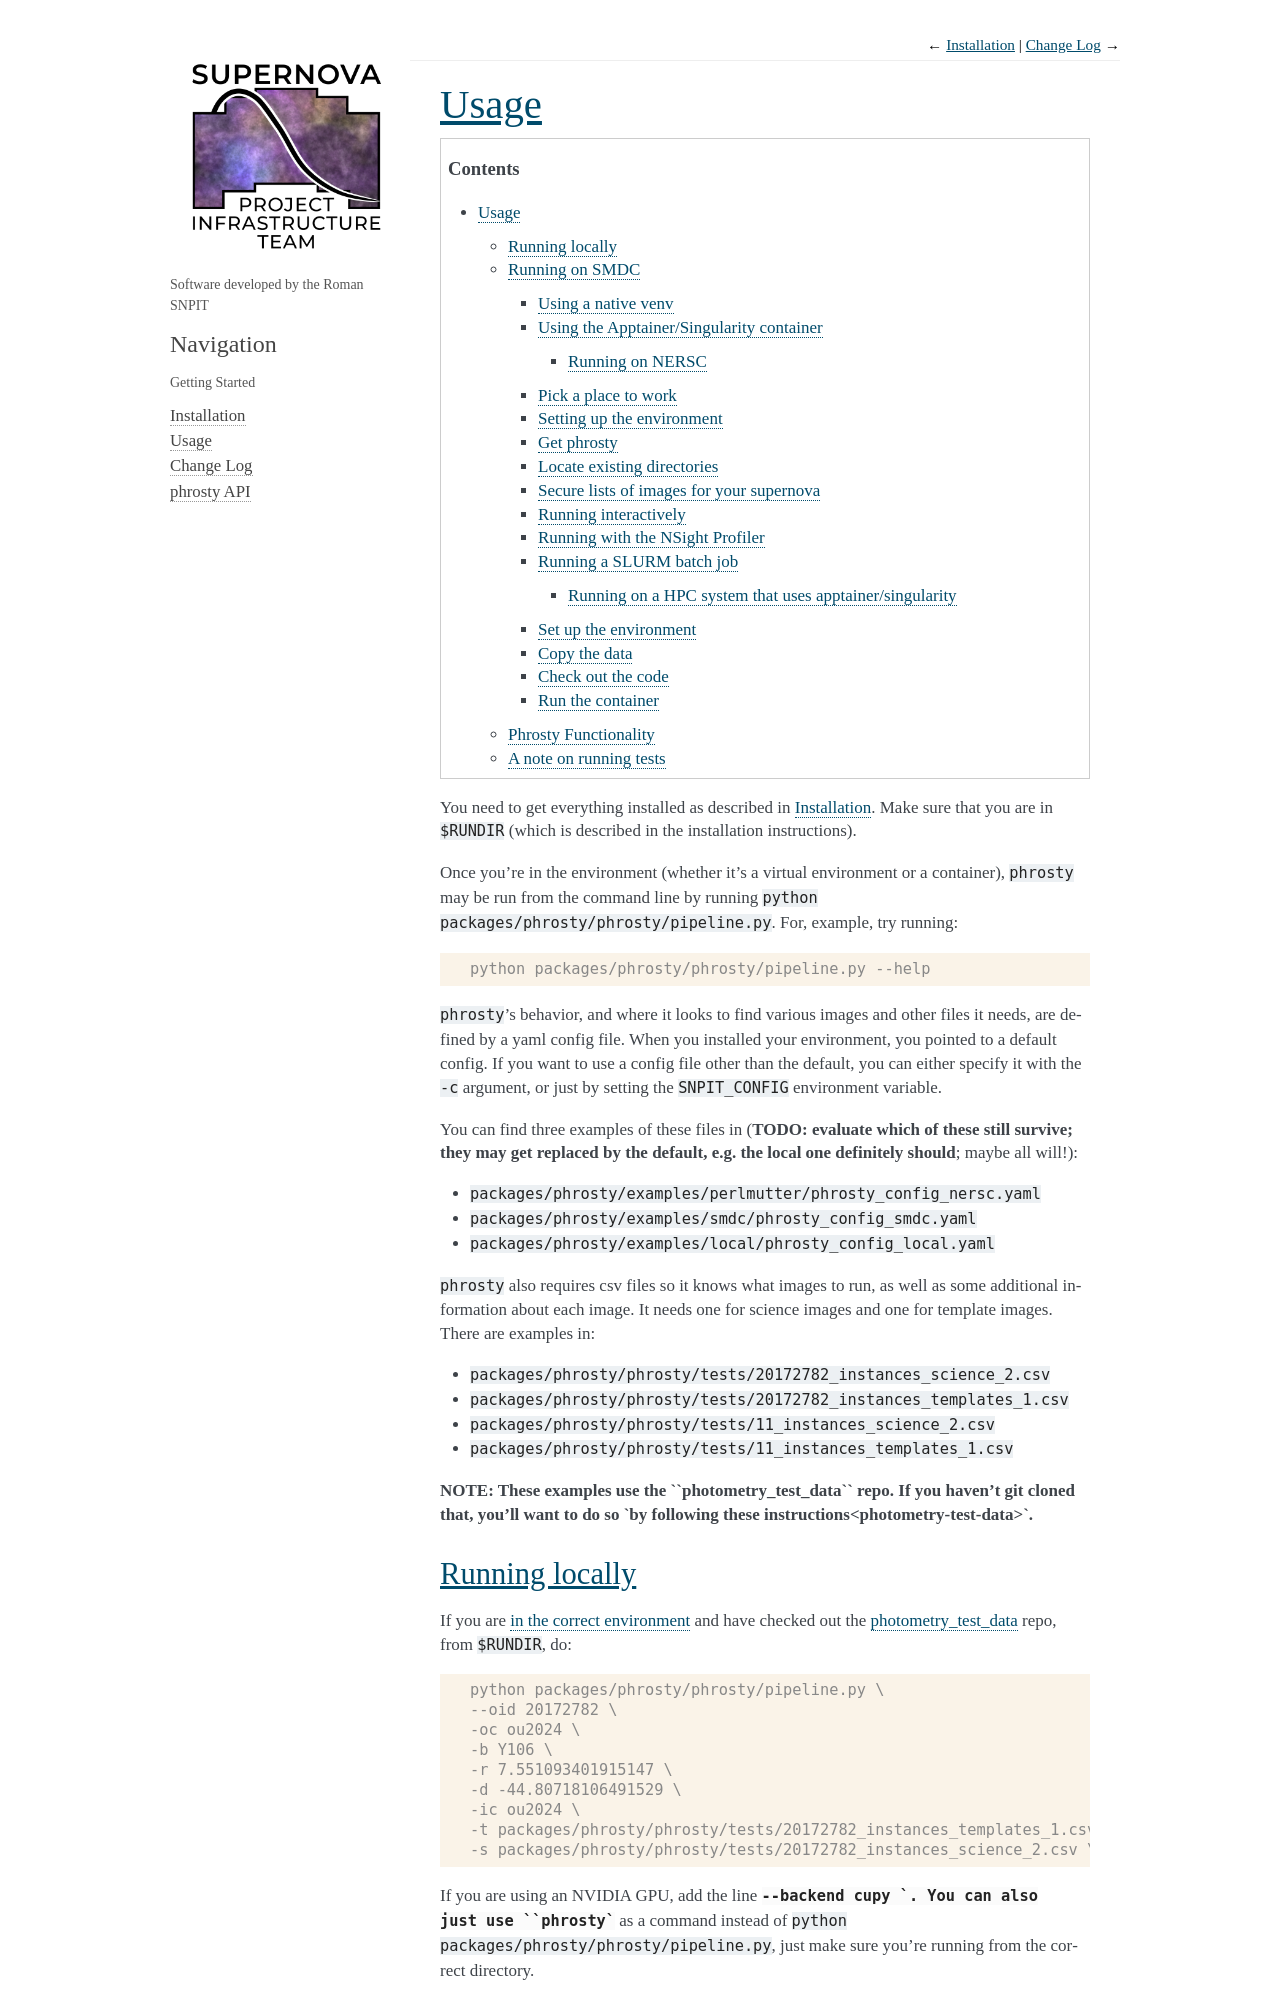

repository: Roman-Supernova-PIT/phrosty · page: usage.html · generator: sphinx

.. _usage:

*****
Usage
*****

.. contents::

You need to get everything installed as described in :ref:`phrosty-installation`.  Make sure that you are in ``$RUNDIR`` (which is described in the installation instructions).

Once you're in the environment (whether it's a virtual environment or a container), ``phrosty`` may be run from the command line by running ``python packages/phrosty/phrosty/pipeline.py``.  For, example, try running:

.. code-block:: console

  python packages/phrosty/phrosty/pipeline.py --help

``phrosty``'s behavior, and where it looks to find various images and other files it needs, are defined by a yaml config file.  When you installed your environment, you pointed to a default config.  If you want to use a config file other than the default, you can either specify it with the ``-c`` argument, or just by setting the ``SNPIT_CONFIG`` environment variable.

You can find three examples of these files in (**TODO: evaluate which of these still survive; they may get replaced by the default, e.g. the local one definitely should**; maybe all will!):

* ``packages/phrosty/examples/perlmutter/phrosty_config_nersc.yaml``
* ``packages/phrosty/examples/smdc/phrosty_config_smdc.yaml``
* ``packages/phrosty/examples/local/phrosty_config_local.yaml``

``phrosty`` also requires csv files so it knows what images to run, as well as some additional information about each image. It needs one for science images and one for template images. There are examples in:

* ``packages/phrosty/phrosty/tests/20172782_instances_science_2.csv``
* ``packages/phrosty/phrosty/tests/20172782_instances_templates_1.csv``
* ``packages/phrosty/phrosty/tests/11_instances_science_2.csv``
* ``packages/phrosty/phrosty/tests/11_instances_templates_1.csv``

**NOTE: These examples use the ``photometry_test_data`` repo. If you haven't git cloned that, you'll want to do so `by following these instructions<photometry-test-data>`.**

Running locally
===============

If you are :ref:`in the correct environment<phrosty-local>` and have checked out the :ref:`photometry_test_data<photometry-test-data>` repo, from ``$RUNDIR``, do:

.. code-block:: console

  python packages/phrosty/phrosty/pipeline.py \
  --oid 20172782 \
  -oc ou2024 \
  -b Y106 \
  -r 7.551093401915147 \
  -d -44.80718106491529 \
  -ic ou2024 \
  -t packages/phrosty/phrosty/tests/20172782_instances_templates_1.csv \
  -s packages/phrosty/phrosty/tests/20172782_instances_science_2.csv \

If you are using an NVIDIA GPU, add the line `--backend cupy \`. You can also just use ``phrosty`` as a command instead of ``python packages/phrosty/phrosty/pipeline.py``, just make sure you're running from the correct directory.

Running on SMDC
===============

**Make sure you are on a compute node. If you run on a login node, you crash it for everyone.**

If you want a GPU node, do::

  salloc -p gpu-int --time=04:00:00

If you want to run on a CPU node, do::

  salloc -p mem-lg --time=04:00:00

Right now, Rick's ``romanisim`` images are on SMDC at:

  /home/rkessler/romanisim/output_images_galid_force0
  /home/rkessler/romanisim/output_images_galid_force1

where ``force0`` indicates random magnitude light curves for two events far away from their hosts, and ``force1`` is the same light curves but near their host centers.

Corresponding SNANA truth files are located at:

  /home/rkessler/romanisim/snana_sim_galid_force0
  /home/rkessler/romanisim/snana_sim_galid_force1

The SNe Ia in the sims are object IDs ``11`` and ``21``. We are going to test on ``11``. 

Using a native venv
^^^^^^^^^^^^^^^^^^^

Make sure you are in `the correct environment<phrosty-smdc>`. From the ``$RUNDIR``, run:

.. code-block:: console

  SNPIT_CONFIG=packages/phrosty/phrosty_config_default.yaml python packages/phrosty/phrosty/pipeline.py \
  --oid 11 \
  -b J129 \
  -r 9.366435 \
  -d -43.958825 \
  --base-path /mnt/roman-science-east-2/snpit/snana+romanisim+romancal/ \
  -t packages/phrosty/phrosty/tests/11_instances_templates_1.csv \
  -s packages/phrosty/phrosty/tests/11_instances_science_2.csv

Remember you can add ``--backend cupy`` if you are on a GPU node.
